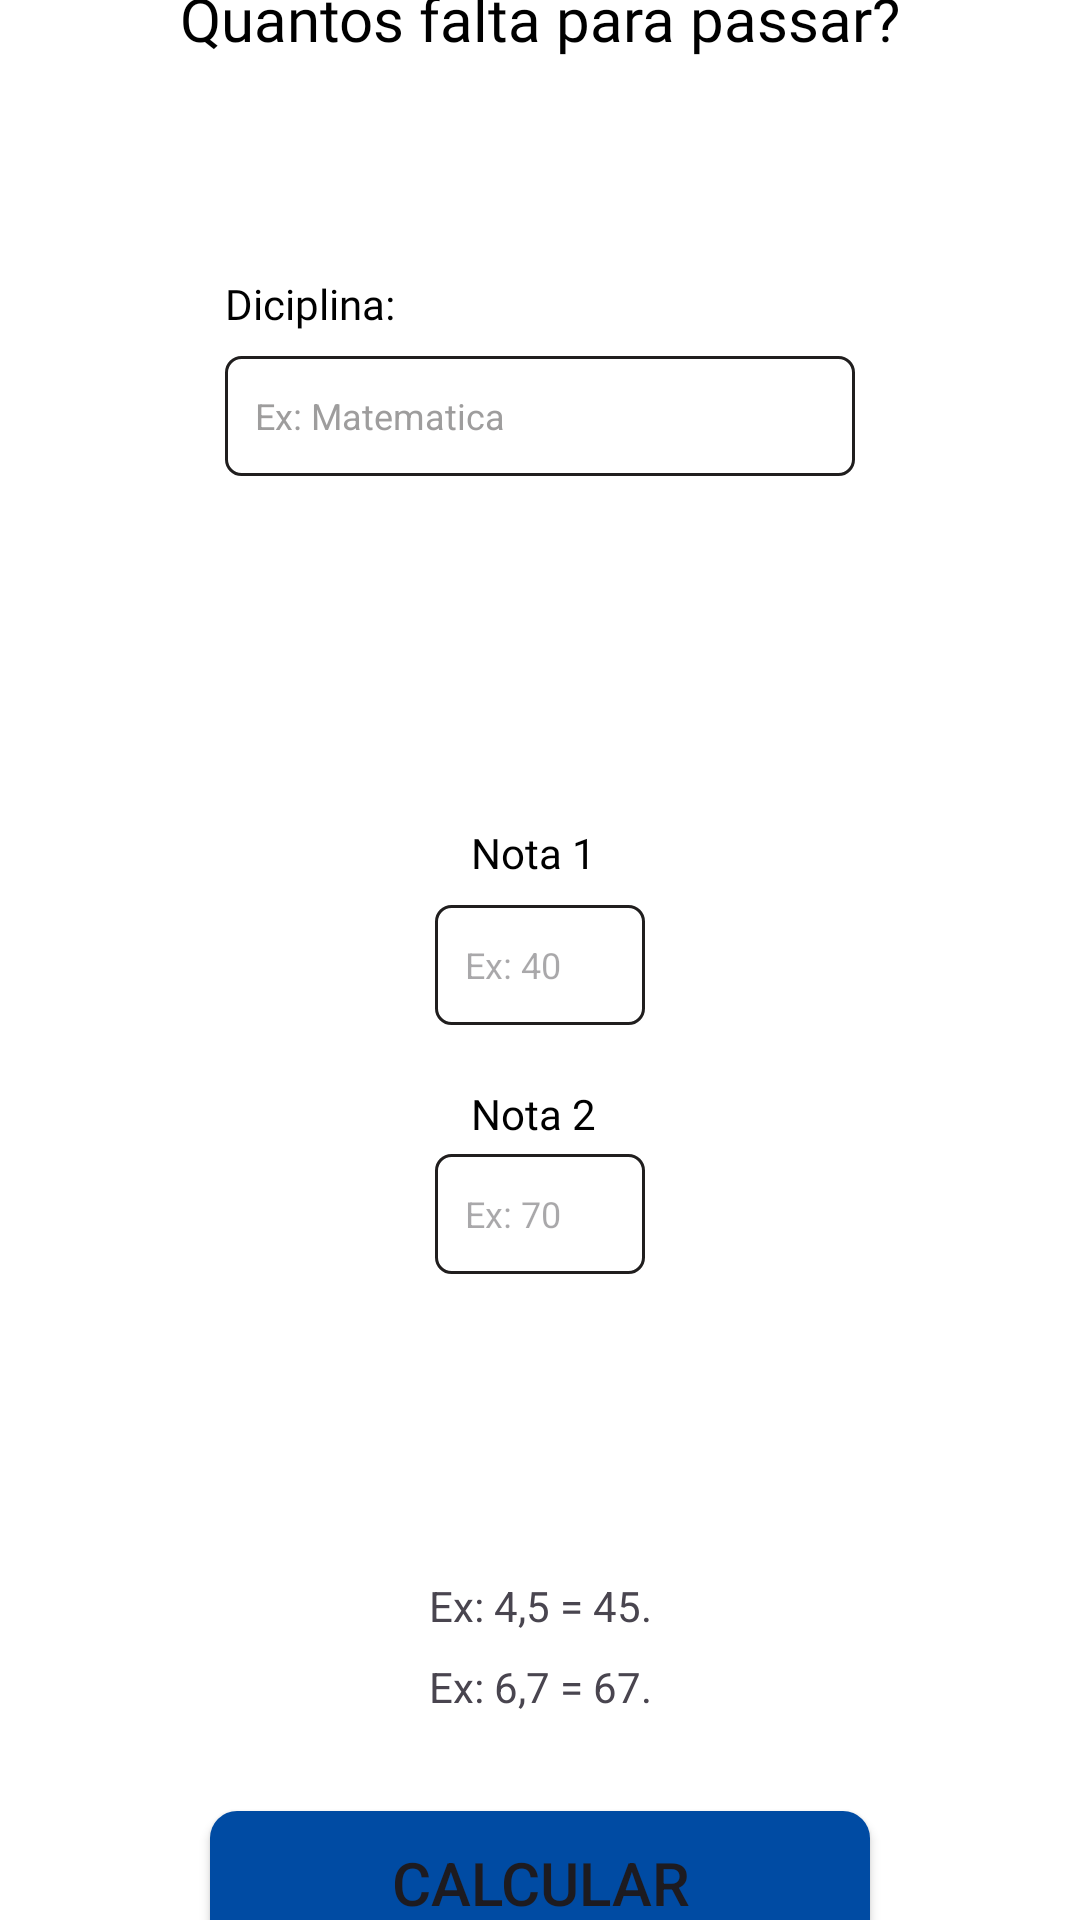

The Android layout XML behind this screen, and the referenced resources:
<!-- AndroidManifest.xml: application theme Theme.MinhasNotas -->
<!-- res/layout/activity_trimestre.xml -->
<?xml version="1.0" encoding="utf-8"?>
<androidx.constraintlayout.widget.ConstraintLayout xmlns:android="http://schemas.android.com/apk/res/android"
    xmlns:app="http://schemas.android.com/apk/res-auto"
    xmlns:tools="http://schemas.android.com/tools"
    style="@style/BACKGROUND"
    android:layout_width="match_parent"
    android:layout_height="match_parent"
    tools:context=".trimestre">


    

    <TextView
        android:id="@+id/textView3"
        android:layout_width="wrap_content"
        android:layout_height="wrap_content"
        android:layout_marginTop="52dp"
        android:layout_marginBottom="72dp"
        android:fontFamily="@font/righteous"
        android:text="Quantos falta para passar?"
        android:textSize="20sp"
        style="@style/colorText"
        app:layout_constraintBottom_toTopOf="@+id/textView2"
        app:layout_constraintEnd_toEndOf="parent"
        app:layout_constraintStart_toStartOf="parent"
        app:layout_constraintTop_toTopOf="parent" />

    <TextView
        android:id="@+id/textView2"
        android:layout_width="wrap_content"
        android:layout_height="wrap_content"
        android:layout_marginBottom="8dp"
        android:fontFamily="@font/lexend"
        android:text="Diciplina:"
        style="@style/colorText"
        app:layout_constraintBottom_toTopOf="@+id/input_diciplina"
        app:layout_constraintStart_toStartOf="@+id/input_diciplina"
        app:layout_constraintTop_toBottomOf="@+id/textView3" />

    <EditText
        android:id="@+id/input_diciplina"
        android:layout_width="0dp"
        android:layout_height="40dp"
        android:layout_marginStart="75dp"
        android:layout_marginEnd="75dp"
        android:layout_marginBottom="116dp"
        android:background="@drawable/input"
        android:ems="10"
        android:hint="Ex: Matematica"
        android:inputType="text"
        android:paddingLeft="10dp"
        style="@style/corInputs"
        android:textColorHint="@color/ColorHint"
        android:textSize="12sp"
        app:layout_constraintBottom_toTopOf="@+id/textView8"
        app:layout_constraintEnd_toEndOf="parent"
        app:layout_constraintStart_toStartOf="parent"
        app:layout_constraintTop_toBottomOf="@+id/textView2" />

    


    <TextView
        android:id="@+id/textView8"
        android:layout_width="wrap_content"
        android:layout_height="wrap_content"
        android:layout_marginStart="12dp"
        android:layout_marginBottom="8dp"
        android:fontFamily="@font/lexend"
        android:text="Nota 1"
        style="@style/colorText"
        app:layout_constraintBottom_toTopOf="@+id/input_nota1"
        app:layout_constraintStart_toStartOf="@+id/input_nota1"
        app:layout_constraintTop_toBottomOf="@+id/input_diciplina" />

    <TextView
        android:id="@+id/textView10"
        android:layout_width="wrap_content"
        android:layout_height="wrap_content"
        android:layout_marginStart="12dp"
        android:layout_marginBottom="4dp"
        android:fontFamily="@font/lexend"
        android:text="Nota 2"
        style="@style/colorText"
        app:layout_constraintBottom_toTopOf="@+id/input_nota2"
        app:layout_constraintStart_toStartOf="@+id/input_nota2"
        app:layout_constraintTop_toBottomOf="@+id/input_nota1" />

    <EditText
        android:id="@+id/input_nota1"
        android:layout_width="70dp"
        android:layout_height="40dp"
        android:layout_marginBottom="20dp"
        android:background="@drawable/input"
        android:ems="10"
        android:hint="Ex: 40"
        android:inputType="number"
        android:paddingLeft="10dp"
        style="@style/corInputs"
        android:textSize="12sp"
        android:maxLength="2"
        app:layout_constraintBottom_toTopOf="@+id/textView10"
        app:layout_constraintEnd_toEndOf="parent"
        app:layout_constraintStart_toStartOf="parent"
        app:layout_constraintTop_toBottomOf="@+id/textView8" />

    <EditText
        android:id="@+id/input_nota2"
        android:layout_width="70dp"
        android:layout_height="40dp"
        android:layout_marginBottom="179dp"
        android:background="@drawable/input"
        android:ems="10"
        android:hint="Ex: 70"
        android:inputType="number"
        android:maxLength="2"
        android:paddingLeft="10dp"
        style="@style/corInputs"
        android:textSize="12sp"
        app:layout_constraintBottom_toTopOf="@+id/btn_calcular"
        app:layout_constraintEnd_toEndOf="parent"
        app:layout_constraintStart_toStartOf="parent"
        app:layout_constraintTop_toBottomOf="@+id/textView10" />


    

    

    <Button
        android:id="@+id/btn_calcular"
        style="@style/corBotao"
        android:layout_width="0dp"
        android:layout_height="wrap_content"
        android:layout_marginHorizontal="70dp"
        android:layout_marginStart="70dp"
        android:layout_marginEnd="70dp"
        android:layout_marginBottom="48dp"
        android:background="@drawable/background_button"
        android:text="Calcular"
        android:textSize="20sp"
        app:layout_constraintBottom_toBottomOf="parent"
        app:layout_constraintEnd_toEndOf="parent"
        app:layout_constraintStart_toStartOf="parent"
        app:layout_constraintTop_toBottomOf="@+id/input_nota2" />

    <TextView
        android:id="@+id/textView12"
        android:layout_width="wrap_content"
        android:layout_height="wrap_content"
        android:layout_marginBottom="59dp"
        android:text="Ex: 4,5 = 45."
        app:layout_constraintBottom_toTopOf="@+id/btn_calcular"
        app:layout_constraintEnd_toEndOf="parent"
        app:layout_constraintStart_toStartOf="parent" />

    <TextView
        android:id="@+id/textView13"
        android:layout_width="wrap_content"
        android:layout_height="wrap_content"
        android:layout_marginBottom="32dp"
        android:text="Ex: 6,7 = 67."
        app:layout_constraintBottom_toTopOf="@+id/btn_calcular"
        app:layout_constraintEnd_toEndOf="parent"
        app:layout_constraintStart_toStartOf="parent" />
</androidx.constraintlayout.widget.ConstraintLayout>
<!-- resources referenced by this layout -->
<resources>
  <color name="ColorHint">#9E9D9D</color>
  <!-- drawable background_button (drawable) -->
  <?xml version="1.0" encoding="utf-8"?>
  <shape xmlns:android="http://schemas.android.com/apk/res/android"
      android:shape="rectangle">
  
      <solid android:color="@color/blue"/>
      <corners android:radius="9dp"/>
  
  
  </shape>
  <!-- drawable input (drawable) -->
  <?xml version="1.0" encoding="utf-8"?>
  <shape xmlns:android="http://schemas.android.com/apk/res/android"
      android:shape="rectangle">
  
      <solid android:color="@android:color/transparent"/>
      <corners android:radius="5dp"/>
      <stroke
          android:color="@color/white"
          android:width="1dp"/>
  </shape>
  <style name="BACKGROUND">
          <item name="android:background">@color/white</item>
      </style>
  <style name="colorText">
          <item name="android:textColor">@color/black</item>
      </style>
  <style name="corBotao">
          <item name="backgroundTint">@color/blue</item>
      </style>
  <style name="corInputs">
          <item name="backgroundTint">@color/dark</item>
          <item name="android:textColor">@color/dark</item>
      </style>
  <style name="Theme.MinhasNotas" parent="Base.Theme.MinhasNotas" />
  <color name="blue">#004BA3</color>
  <color name="white">#FFFFFFFF</color>
  <color name="black">#FF000000</color>
  <color name="dark">#201E1E</color>
  <style name="Base.Theme.MinhasNotas" parent="Theme.Material3.DayNight.NoActionBar">
          
          <item name="colorPrimary">@color/dark</item>
      </style>
</resources>
